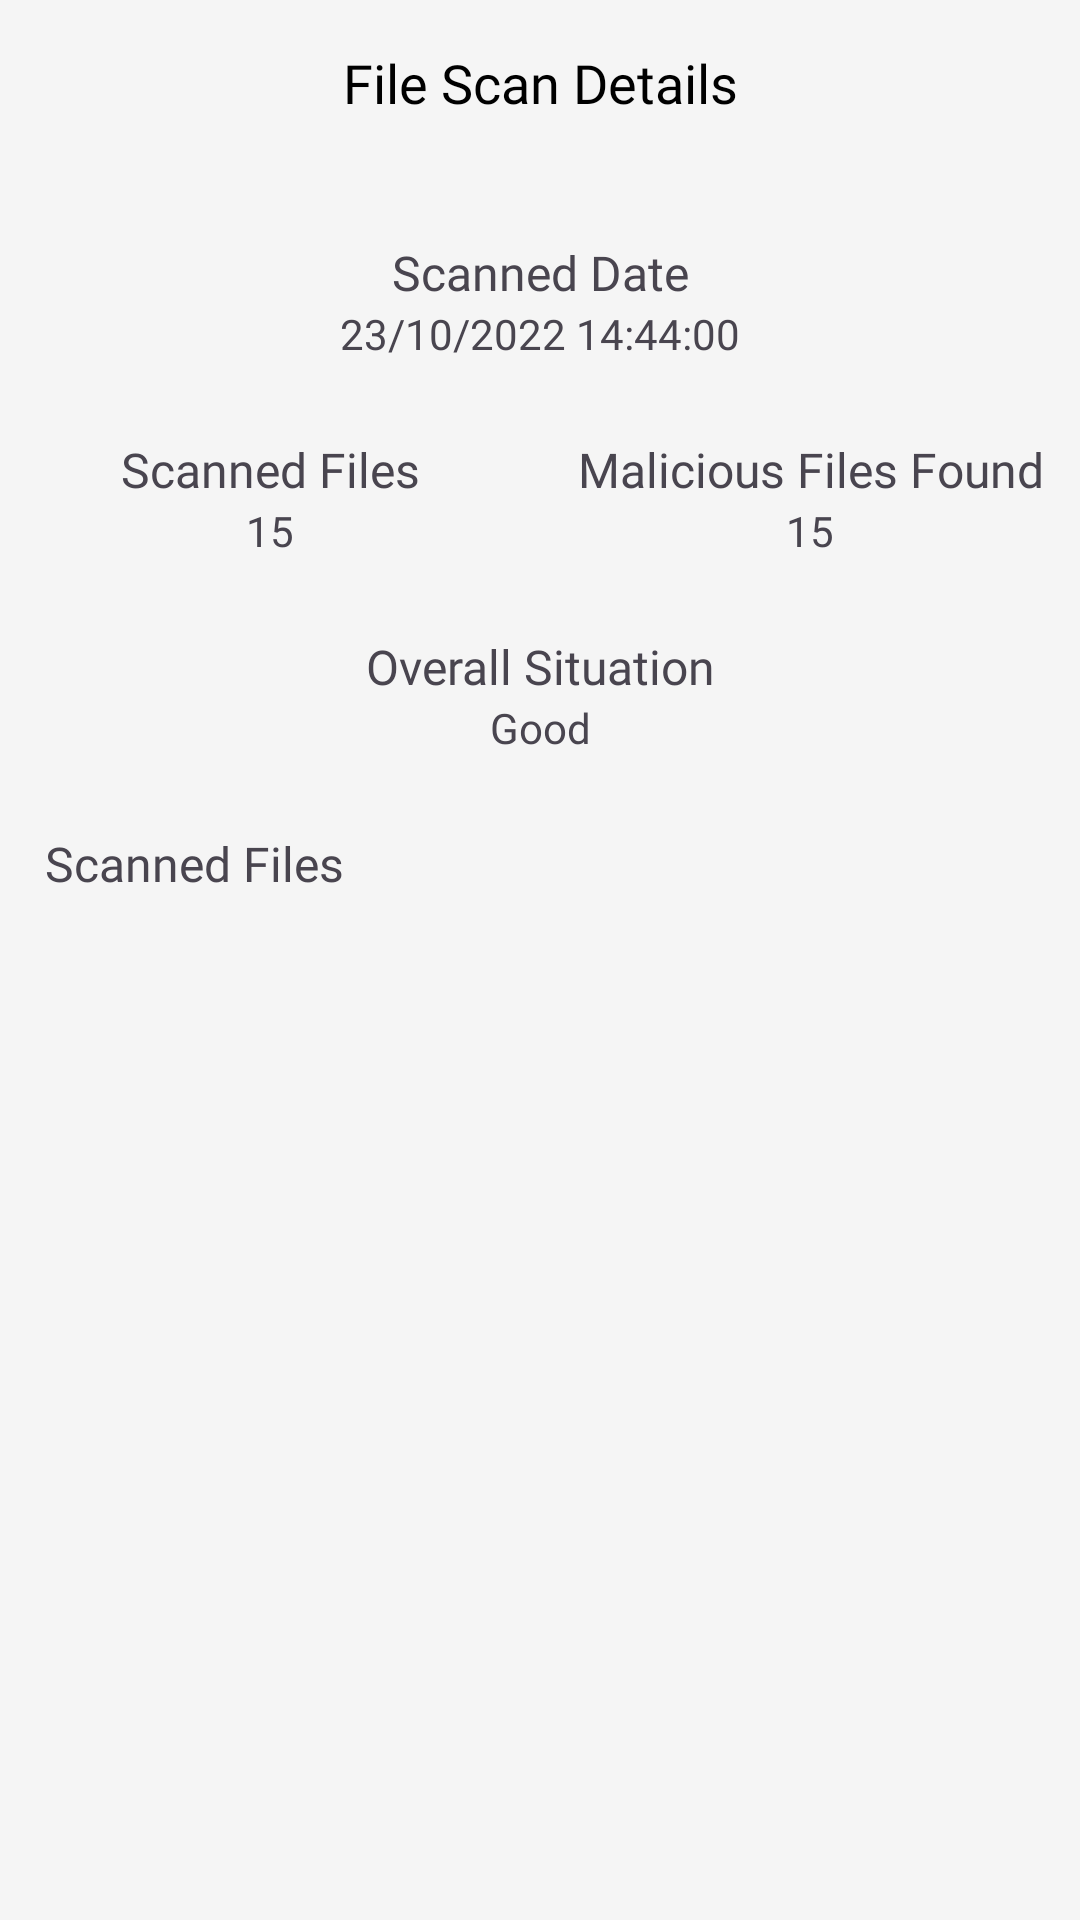

Here is an Android app screen rendered from its layout file. Give the layout XML and the strings, colors and styles it references.
<!-- AndroidManifest.xml: application theme Theme.NetWatchPro -->
<!-- res/layout/activity_single_file_scan_view.xml -->
<?xml version="1.0" encoding="utf-8"?>
<ScrollView
    android:id="@+id/activity_single_file_scan_view_main_scroll_view"
    xmlns:android="http://schemas.android.com/apk/res/android"
    xmlns:app="http://schemas.android.com/apk/res-auto"
    xmlns:tools="http://schemas.android.com/tools"
    android:layout_width="match_parent"
    android:layout_height="match_parent"
    android:background="@color/super_light_gray"
    tools:context=".SingleFileScanViewActivity"
    android:fillViewport="true">

    <RelativeLayout
        android:layout_width="match_parent"
        android:layout_height="wrap_content">

        
        <androidx.appcompat.widget.Toolbar
            android:id="@+id/single_file_scan_view_activity_toolbar"
            android:minHeight="?android:attr/actionBarSize"
            android:layout_width="match_parent"
            android:layout_height="55dp"
            app:titleTextColor="@android:color/white"
            android:background="@color/super_light_gray">

            <ImageButton
                android:id="@+id/single_file_scan_view_activity_toolbar_back_button"
                android:layout_width="wrap_content"
                android:layout_height="wrap_content"
                android:src="@drawable/back_arrow"
                android:contentDescription="Back"
                android:background="@color/super_light_gray"
                android:paddingStart="16dp"
                android:paddingEnd="16dp"
                android:paddingTop="16dp"
                android:paddingBottom="16dp"
                android:layout_gravity="start" />

            <TextView
                android:id="@+id/single_file_scan_view_activity_title_text_view"
                android:layout_width="wrap_content"
                android:layout_height="wrap_content"
                android:layout_gravity="center"
                android:text="@string/file_scan_details"
                android:fontFamily="@font/poppins_bold"
                android:textSize="18sp"
                android:textColor="@android:color/black" />

        </androidx.appcompat.widget.Toolbar>

        <ImageView
            android:id="@+id/single_file_scan_view_activity_background_image_view"
            android:layout_width="wrap_content"
            android:layout_height="wrap_content"
            android:translationZ="0dp"
            android:layout_below="@+id/single_file_scan_view_activity_toolbar"
            android:layout_alignParentStart="true"
            android:layout_alignParentEnd="true"
            android:layout_above="@+id/activity_single_file_scan_view_scanned_apps_linear_layout"/>

        
        <LinearLayout
            android:id="@+id/activity_single_file_scan_view_scanned_date_linear_layout"
            android:layout_width="match_parent"
            android:layout_height="wrap_content"
            android:layout_marginTop="25dp"
            android:layout_alignParentStart="true"
            android:layout_alignParentEnd="true"
            android:layout_below="@+id/single_file_scan_view_activity_toolbar"
            android:orientation="vertical">
            <TextView
                android:id="@+id/activity_single_file_scan_view_scanned_date_text_view"
                android:layout_width="match_parent"
                android:layout_height="wrap_content"
                android:text="@string/scanned_date"
                android:textSize="16dp"
                android:textAlignment="center"
                android:fontFamily="@font/poppins_black"/>

            <TextView
                android:id="@+id/activity_single_file_scan_view_scanned_date_full_date_text_view"
                android:layout_width="match_parent"
                android:layout_height="wrap_content"
                android:text="23/10/2022 14:44:00"
                android:textSize="14dp"
                android:textAlignment="center"
                android:fontFamily="@font/poppins_bold"/>
        </LinearLayout>

        
        <LinearLayout
            android:id="@+id/activity_single_file_scan_view_scanned_apps_issues_found_linear_layout"
            android:layout_width="match_parent"
            android:layout_height="wrap_content"
            android:layout_marginTop="25dp"
            android:layout_alignParentStart="true"
            android:layout_alignParentEnd="true"
            android:layout_below="@+id/activity_single_file_scan_view_scanned_date_linear_layout"
            android:orientation="horizontal">

            
            <RelativeLayout
                android:layout_width="wrap_content"
                android:layout_height="wrap_content"
                android:layout_weight="5">
                <TextView
                    android:id="@+id/activity_single_file_scan_view_scanned_apps_text_view"
                    android:layout_width="wrap_content"
                    android:layout_height="wrap_content"
                    android:layout_alignParentStart="true"
                    android:layout_alignParentTop="true"
                    android:layout_alignParentEnd="true"
                    android:text="@string/scanned_files"
                    android:textSize="16dp"
                    android:textAlignment="center"
                    android:fontFamily="@font/poppins_black"/>
                <TextView
                    android:id="@+id/activity_single_file_scan_view_scanned_apps_full_number_text_view"
                    android:layout_width="match_parent"
                    android:layout_height="wrap_content"
                    android:layout_alignParentStart="true"
                    android:layout_alignParentEnd="true"
                    android:layout_below="@+id/activity_single_file_scan_view_scanned_apps_text_view"
                    android:text="15"
                    android:textSize="14dp"
                    android:textAlignment="center"
                    android:fontFamily="@font/poppins_bold"/>
            </RelativeLayout>

            
            <RelativeLayout
                android:layout_width="wrap_content"
                android:layout_height="wrap_content"
                android:layout_weight="5">
                <TextView
                    android:id="@+id/activity_single_file_scan_view_issues_found_text_view"
                    android:layout_width="wrap_content"
                    android:layout_height="wrap_content"
                    android:layout_alignParentStart="true"
                    android:layout_alignParentTop="true"
                    android:layout_alignParentEnd="true"
                    android:text="@string/malicious_files_found"
                    android:textSize="16dp"
                    android:textAlignment="center"
                    android:fontFamily="@font/poppins_black"/>
                <TextView
                    android:id="@+id/activity_single_file_scan_view_issues_found_full_number_text_view"
                    android:layout_width="match_parent"
                    android:layout_height="wrap_content"
                    android:layout_alignParentStart="true"
                    android:layout_below="@+id/activity_single_file_scan_view_issues_found_text_view"
                    android:text="15"
                    android:textSize="14dp"
                    android:textAlignment="center"
                    android:fontFamily="@font/poppins_bold"/>
            </RelativeLayout>
        </LinearLayout>

        
        <LinearLayout
            android:id="@+id/activity_single_file_scan_view_overall_situation_linear_layout"
            android:layout_width="match_parent"
            android:layout_height="wrap_content"
            android:layout_marginTop="25dp"
            android:layout_alignParentStart="true"
            android:layout_alignParentEnd="true"
            android:layout_below="@+id/activity_single_file_scan_view_scanned_apps_issues_found_linear_layout"
            android:orientation="vertical">
            <TextView
                android:id="@+id/activity_single_file_scan_view_overall_situation_text_view"
                android:layout_width="match_parent"
                android:layout_height="wrap_content"
                android:text="@string/overall_situation"
                android:textSize="16dp"
                android:textAlignment="center"
                android:fontFamily="@font/poppins_black"/>

            <TextView
                android:id="@+id/activity_single_file_scan_view_overall_situation_content_text_view"
                android:layout_width="match_parent"
                android:layout_height="wrap_content"
                android:text="Good"
                android:textSize="14dp"
                android:textAlignment="center"
                android:fontFamily="@font/poppins_bold"/>
        </LinearLayout>

        
        <LinearLayout
            android:id="@+id/activity_single_file_scan_view_scanned_apps_linear_layout"
            android:layout_width="match_parent"
            android:layout_height="wrap_content"
            android:layout_marginTop="25dp"
            android:layout_marginStart="15dp"
            android:layout_marginEnd="15dp"
            android:layout_alignParentStart="true"
            android:layout_alignParentEnd="true"
            android:layout_below="@+id/activity_single_file_scan_view_overall_situation_linear_layout"
            android:orientation="vertical">
            <TextView
                android:id="@+id/activity_single_file_scan_view_scanned_apps_title_text_view"
                android:layout_width="match_parent"
                android:layout_height="wrap_content"
                android:text="@string/scanned_files"
                android:fontFamily="@font/poppins_bold"
                android:textAlignment="textStart"
                android:textSize="16dp"/>
            <ListView
                android:id="@+id/activity_single_file_scan_view_scanned_apps_list_view"
                android:clickable="true"
                android:descendantFocusability="beforeDescendants"
                android:focusable="true"
                android:focusableInTouchMode="true"
                android:layout_width="match_parent"
                android:layout_height="wrap_content"
                android:paddingStart="15dp"
                android:paddingEnd="15dp"
                android:paddingBottom="40dp"/>
        </LinearLayout>

    </RelativeLayout>

</ScrollView>
<!-- resources referenced by this layout -->
<resources>
  <color name="super_light_gray">#F5F5F5</color>
  <string name="file_scan_details">File Scan Details</string>
  <string name="malicious_files_found">Malicious Files Found</string>
  <string name="overall_situation">Overall Situation</string>
  <string name="scanned_date">Scanned Date</string>
  <string name="scanned_files">Scanned Files</string>
  <style name="Theme.NetWatchPro" parent="Base.Theme.NetWatchPro" />
  <style name="Base.Theme.NetWatchPro" parent="Theme.Material3.DayNight.NoActionBar">
          
           <item name="colorPrimary">@color/main_blue</item>
      </style>
  <color name="main_blue">#4267B2</color>
</resources>
